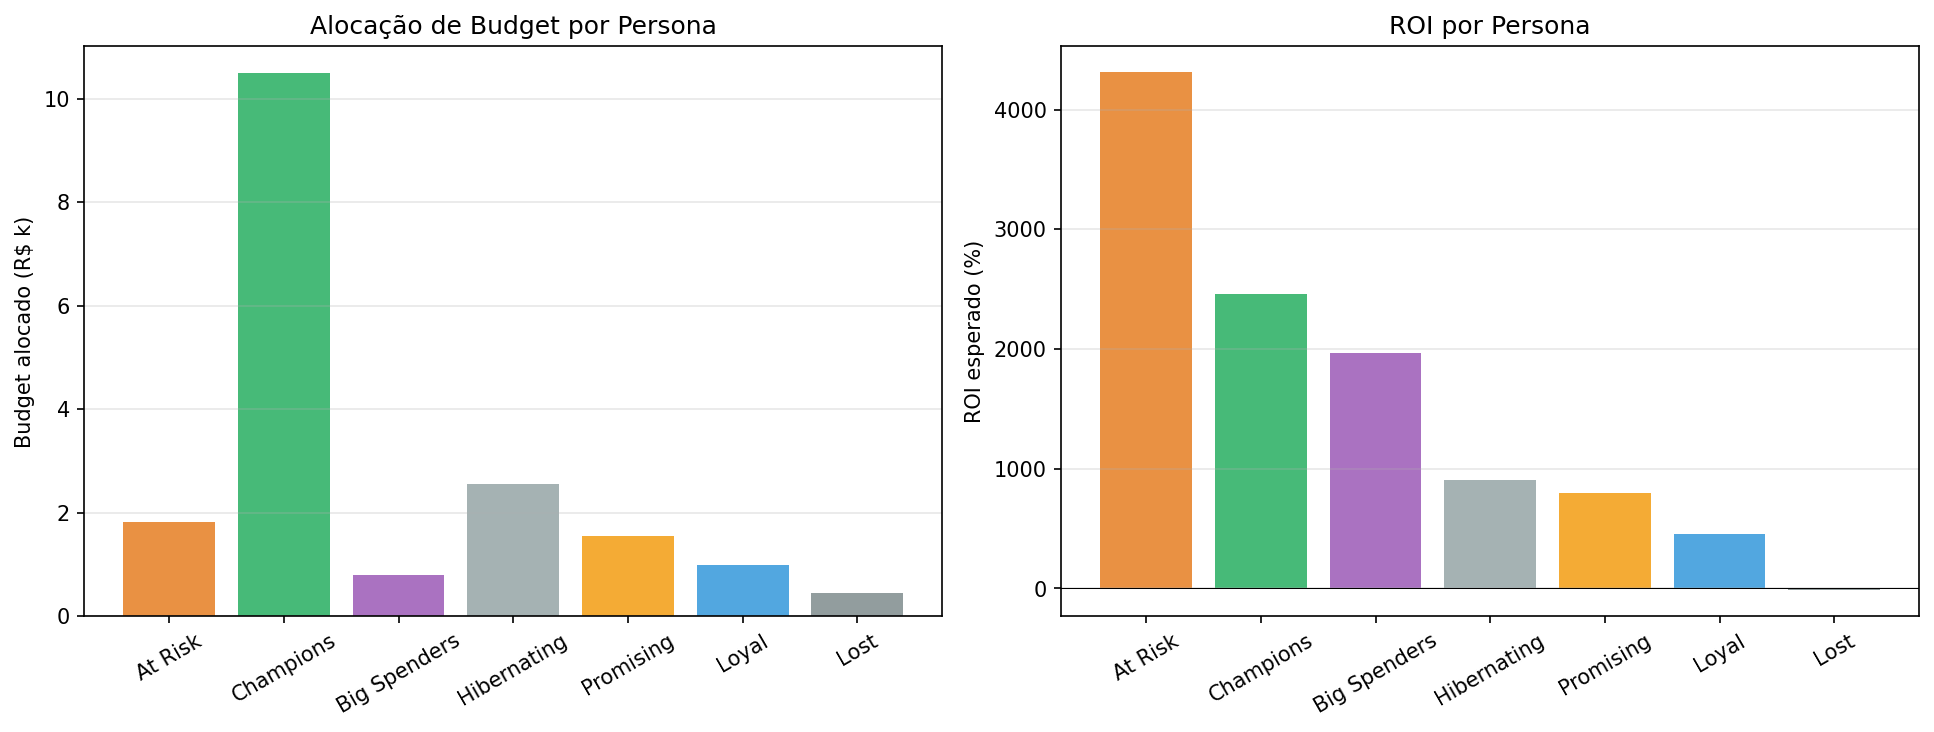

The data file committed next to this chart (first rows):
persona, n_clientes, custo_unitario, lift, clv_medio, receita_marg_unitaria, roi_unitario, n_alvo, custo_total, receita_marginal_total, roi_pct
At Risk, 456, 4.0, 0.25, 706.0, 176.5, 43.12, 456, 1824, 80484, 4312
Champions, 1311, 8.0, 0.05, 4098, 204.9, 24.61, 1311, 10488, 268624, 2461
Big Spenders, 133, 6.0, 0.06, 2063, 123.8, 19.63, 133, 798.0, 16463, 1963
Hibernating, 1273, 2.0, 0.15, 134.0, 20.1, 9.05, 1273, 2546, 25587, 905
Promising, 515, 3.0, 0.12, 224.0, 26.88, 7.96, 515, 1545, 13843, 796
Loyal, 199, 5.0, 0.08, 346.0, 27.68, 4.536, 199, 995.0, 5508, 453.6
Lost, 451, 1.0, 0.03, 28.0, 0.84, -0.16, 451, 451.0, 378.8, -16
